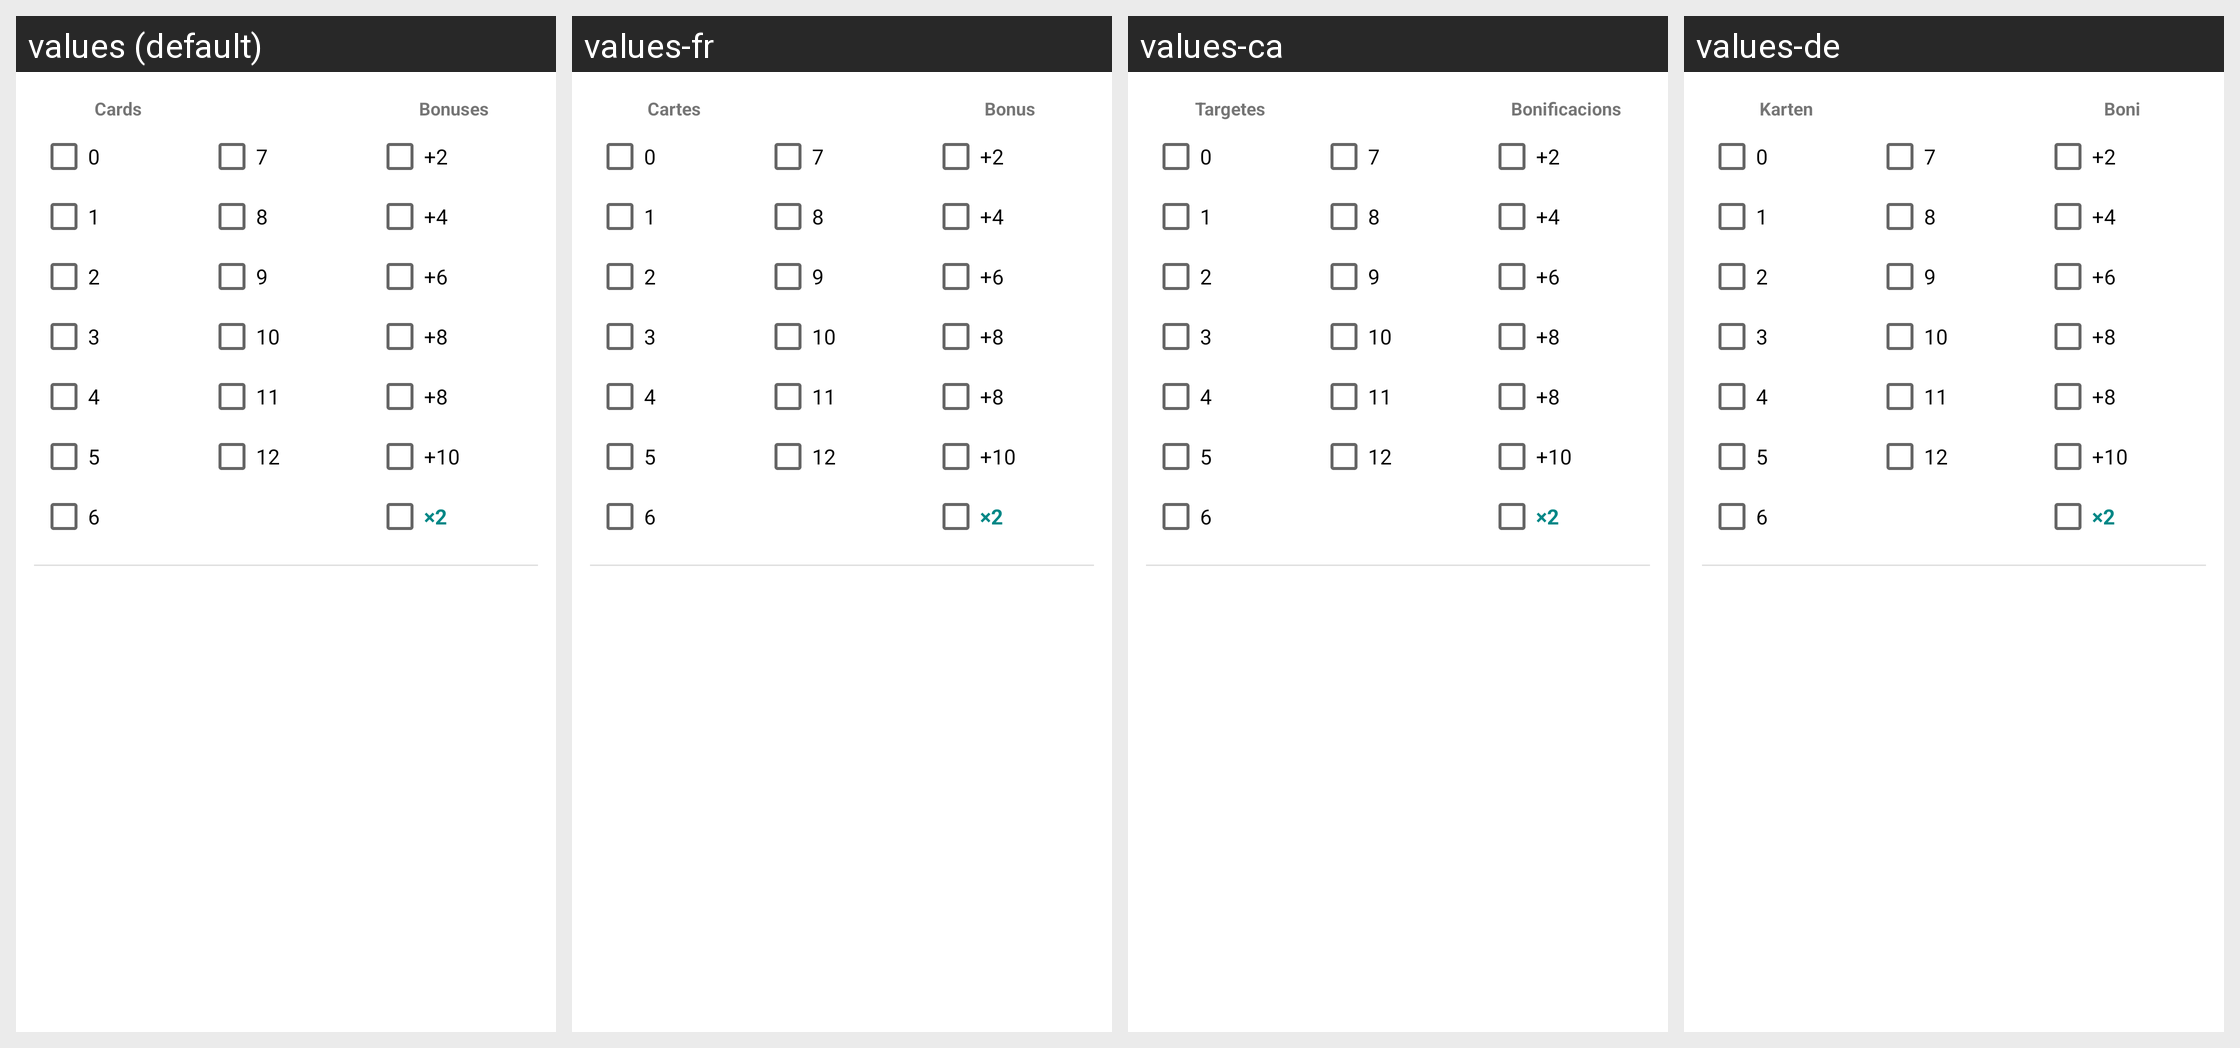

Strings drawn on this Android screen and how each of the app's shown locales translates them:
Android screen res/layout/dialog_flip7_card_selection.xml rendered under 4 locales, left to right: values (default), values-fr, values-ca, values-de. Device: Nexus 5 (rendered at 1080×1920; each locale shown at half size, 540×960, under a caption strip naming it); theme Theme.ScoreHub.
Strings drawn on this screen, with the default value and each locale's value (text and hints the layout hard-codes, and strings that could not be matched under every locale, appear in the picture but are not listed):

flip7_cards_label
  values: Cards
  values-fr: Cartes
  values-ca: Targetes
  values-de: Karten

flip7_bonuses_label
  values: Bonuses
  values-fr: Bonus
  values-ca: Bonificacions
  values-de: Boni
